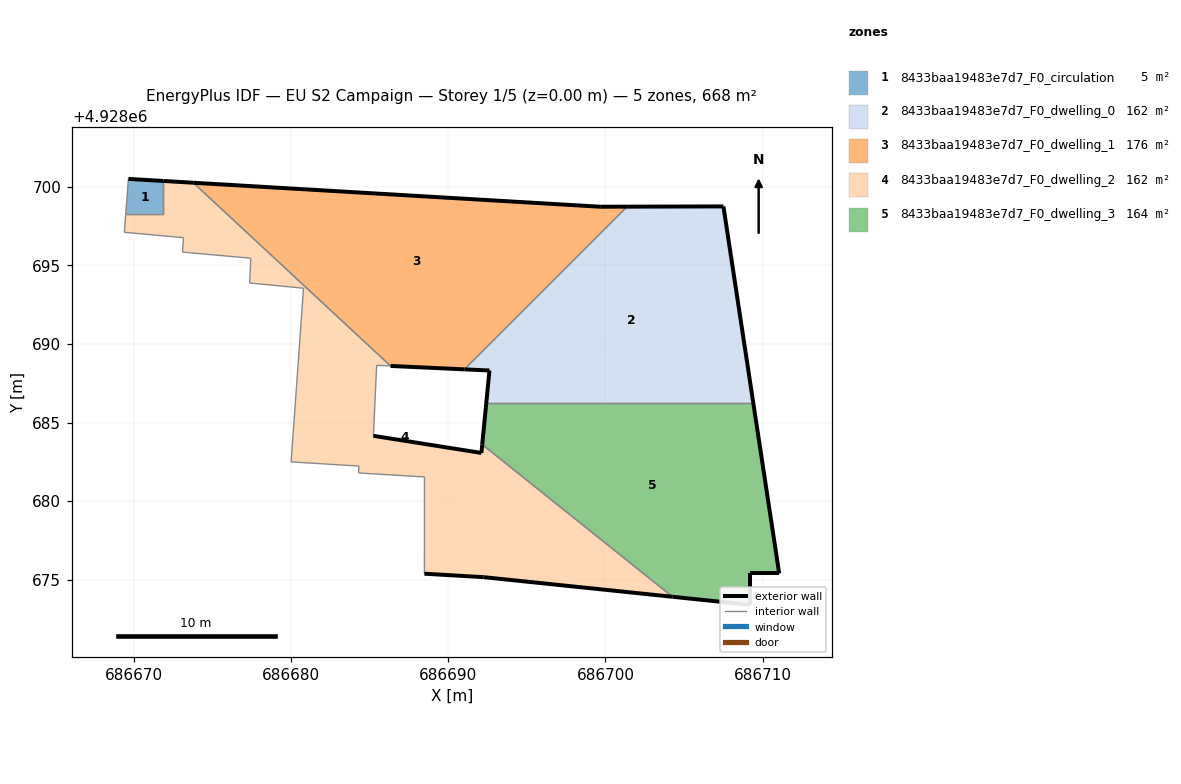
=== STOREY PLAN SPEC (per zone: floor XY polygon, exterior-wall plan segments, windows/doors) ===
zone 1: 8433baa19483e7d7_F0_circulation  (5.0 m²)
  floor: (686671.84, 4928698.29) (686671.84, 4928700.38) (686669.62, 4928700.51) (686669.45, 4928698.29)
  exterior wall: (686669.62, 4928700.51) – (686671.84, 4928700.38)  [2.2 m]
  interior walls: 3
zone 2: 8433baa19483e7d7_F0_dwelling_0  (161.5 m²)
  floor: (686709.41, 4928686.23) (686707.51, 4928698.76) (686701.38, 4928698.75) (686691.02, 4928688.39) (686692.61, 4928688.31) (686692.41, 4928686.23)
  exterior wall: (686692.41, 4928686.23) – (686692.61, 4928688.31)  [2.1 m]
  exterior wall: (686692.61, 4928688.31) – (686691.02, 4928688.39)  [1.6 m]
  exterior wall: (686701.38, 4928698.75) – (686707.51, 4928698.76)  [6.1 m]
  exterior wall: (686707.51, 4928698.76) – (686709.41, 4928686.23)  [12.7 m]
  interior walls: 2
zone 3: 8433baa19483e7d7_F0_dwelling_1  (175.7 m²)
  floor: (686691.02, 4928688.39) (686701.38, 4928698.75) (686699.66, 4928698.74) (686673.75, 4928700.27) (686686.31, 4928688.60)
  exterior wall: (686691.02, 4928688.39) – (686686.31, 4928688.60)  [4.7 m]
  exterior wall: (686673.75, 4928700.27) – (686699.66, 4928698.74)  [26.0 m]
  exterior wall: (686699.66, 4928698.74) – (686701.38, 4928698.75)  [1.7 m]
  interior walls: 2
zone 4: 8433baa19483e7d7_F0_dwelling_2  (162.4 m²)
  floor: (686704.27, 4928673.90) (686692.15, 4928683.60) (686692.10, 4928683.06) (686685.22, 4928684.15) (686685.43, 4928688.64) (686686.31, 4928688.60) (686673.75, 4928700.27) (686671.84, 4928700.38) (686671.84, 4928698.29) (686669.45, 4928698.29) (686669.36, 4928697.11) (686673.13, 4928696.77) (686673.06, 4928695.85) (686677.41, 4928695.46) (686677.34, 4928693.88) (686680.77, 4928693.55) (686680.57, 4928690.73) (686680.32, 4928687.23) (686679.98, 4928682.49) (686684.30, 4928682.23) (686684.28, 4928681.79) (686688.47, 4928681.54) (686688.47, 4928675.37) (686692.25, 4928675.15)
  exterior wall: (686671.84, 4928700.38) – (686673.75, 4928700.27)  [1.9 m]
  exterior wall: (686685.22, 4928684.15) – (686692.10, 4928683.06)  [7.0 m]
  exterior wall: (686692.10, 4928683.06) – (686692.15, 4928683.60)  [0.5 m]
  exterior wall: (686704.27, 4928673.90) – (686692.25, 4928675.15)  [12.1 m]
  exterior wall: (686692.25, 4928675.15) – (686688.47, 4928675.37)  [3.8 m]
  interior walls: 19
zone 5: 8433baa19483e7d7_F0_dwelling_3  (163.6 m²)
  floor: (686709.18, 4928673.39) (686709.18, 4928675.39) (686711.06, 4928675.39) (686709.41, 4928686.23) (686692.41, 4928686.23) (686692.15, 4928683.60) (686704.27, 4928673.90)
  exterior wall: (686692.15, 4928683.60) – (686692.41, 4928686.23)  [2.6 m]
  exterior wall: (686709.41, 4928686.23) – (686711.06, 4928675.39)  [11.0 m]
  exterior wall: (686711.06, 4928675.39) – (686709.18, 4928675.39)  [1.9 m]
  exterior wall: (686709.18, 4928675.39) – (686709.18, 4928673.39)  [2.0 m]
  exterior wall: (686709.18, 4928673.39) – (686704.27, 4928673.90)  [4.9 m]
  interior walls: 2

=== DERIVED (storey summary) ===
Building: EU S2 Campaign
Storey: 1 of 5  (floor level z = 0.00 m)
Storey gross floor area: 668.2 m²
Zones on this storey: 5
  - 8433baa19483e7d7_F0_circulation: floor 5.0 m²; exterior wall 2.2 m (6.7 m²); WWR 0.0%
  - 8433baa19483e7d7_F0_dwelling_0: floor 161.5 m²; exterior wall 22.5 m (67.5 m²); WWR 0.0%
  - 8433baa19483e7d7_F0_dwelling_1: floor 175.7 m²; exterior wall 32.4 m (97.1 m²); WWR 0.0%
  - 8433baa19483e7d7_F0_dwelling_2: floor 162.4 m²; exterior wall 25.3 m (75.9 m²); WWR 0.0%
  - 8433baa19483e7d7_F0_dwelling_3: floor 163.6 m²; exterior wall 22.4 m (67.3 m²); WWR 0.0%
Zone adjacency (shared interzone walls):
  - 8433baa19483e7d7_F0_circulation ↔ 8433baa19483e7d7_F0_dwelling_2
  - 8433baa19483e7d7_F0_dwelling_0 ↔ 8433baa19483e7d7_F0_dwelling_1
  - 8433baa19483e7d7_F0_dwelling_0 ↔ 8433baa19483e7d7_F0_dwelling_3
  - 8433baa19483e7d7_F0_dwelling_1 ↔ 8433baa19483e7d7_F0_dwelling_2
  - 8433baa19483e7d7_F0_dwelling_2 ↔ 8433baa19483e7d7_F0_dwelling_3